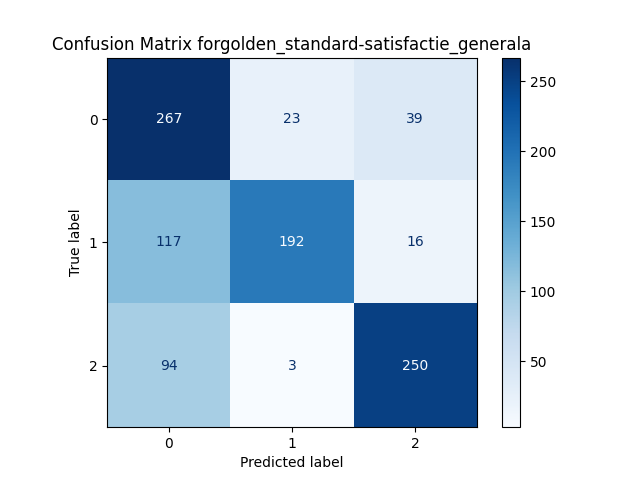

Values plotted in this chart, from the file beside it:
, Predicted 0, Predicted 1, Predicted 2
Actual 0, 267, 23, 39
Actual 1, 117, 192, 16
Actual 2, 94, 3, 250
